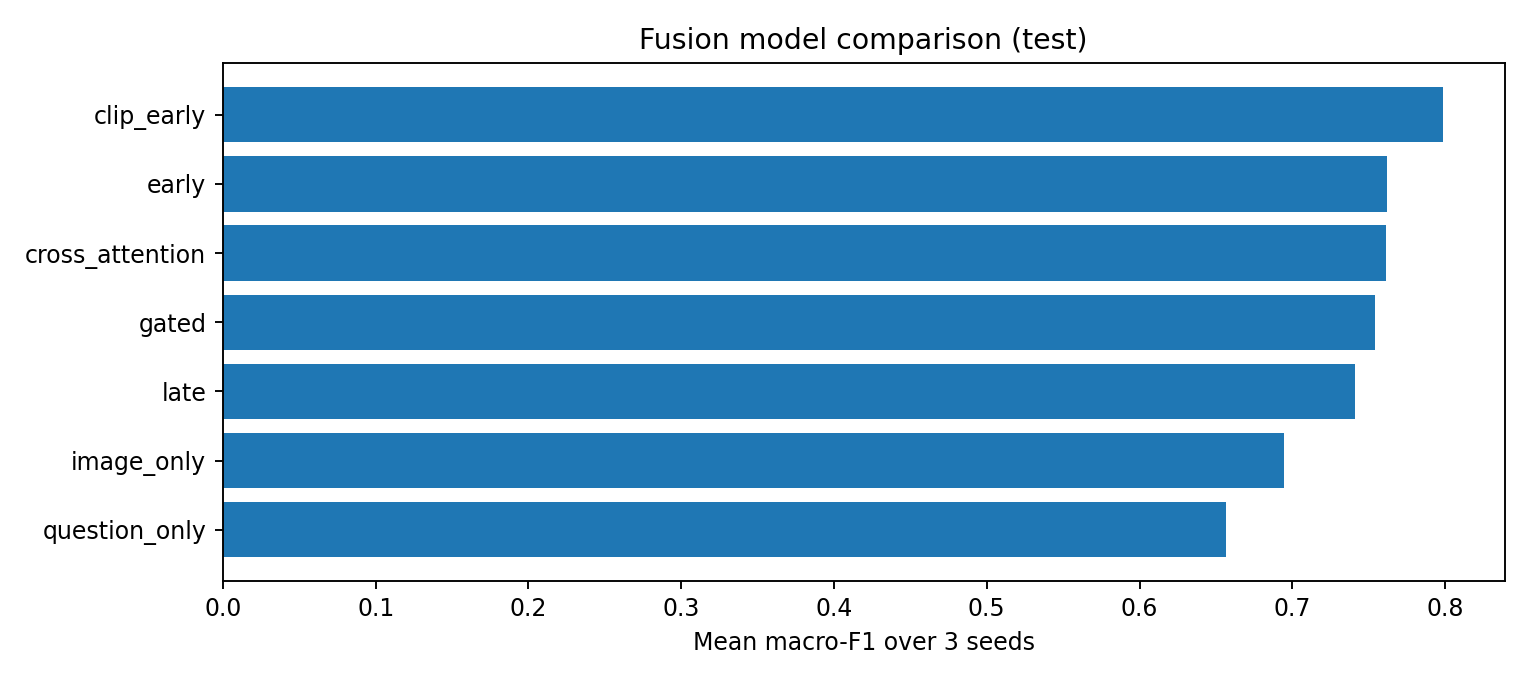

Values plotted in this chart, from the file beside it:
split, model, macro_f1_mean, macro_f1_sd, auroc_mean, auprc_mean, brier_mean
test, clip_early, 0.799, 0.002091, 0.9, 0.7783, 0.1099
test, cross_attention, 0.7613, 0.001794, 0.8618, 0.7132, 0.1295
test, early, 0.7617, 0.006435, 0.8663, 0.7235, 0.1267
test, gated, 0.754, 0.0009974, 0.86, 0.7113, 0.1287
test, image_only, 0.6946, 0.004616, 0.7737, 0.5932, 0.1555
test, late, 0.7409, 0.001325, 0.8459, 0.6828, 0.1458
test, question_only, 0.6568, 0.003464, 0.7447, 0.5256, 0.167
train, clip_early, 0.8636, 0.01951, 0.9493, 0.8849, 0.07821
train, cross_attention, 0.8129, 0.01269, 0.9115, 0.8214, 0.1034
train, early, 0.8308, 0.02837, 0.9241, 0.8354, 0.09676
train, gated, 0.817, 0.004216, 0.9137, 0.8091, 0.1036
train, image_only, 0.7403, 0.02649, 0.8282, 0.6805, 0.1383
train, late, 0.7816, 0.02134, 0.8849, 0.7518, 0.1365
train, question_only, 0.6659, 0.008601, 0.7549, 0.5509, 0.1643
val, clip_early, 0.7914, 0.001822, 0.8881, 0.7939, 0.1253
val, cross_attention, 0.7626, 0.00217, 0.8517, 0.739, 0.1441
val, early, 0.7641, 0.004784, 0.8534, 0.7383, 0.1424
val, gated, 0.7555, 0.004265, 0.847, 0.7279, 0.1462
val, image_only, 0.6918, 0.003454, 0.7654, 0.616, 0.1755
val, late, 0.7363, 0.003127, 0.8293, 0.6979, 0.1649
val, question_only, 0.6579, 0.004032, 0.7309, 0.5621, 0.1858
